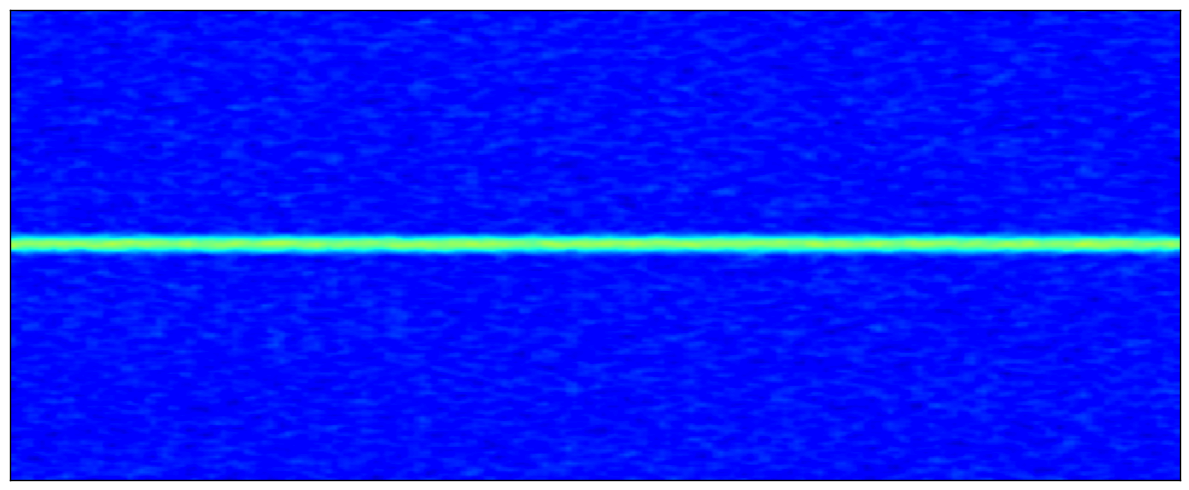

The script that saved this image: (Note: this script raises an exception after producing the figure.)
#!/usr/bin/env python3
"""Generate clean spectrogram with time on x-axis, frequency on y-axis."""

import numpy as np
import matplotlib.pyplot as plt
from scipy.ndimage import gaussian_filter

np.random.seed(42)

n_time = 200
n_freq = 214

# Noise
data = np.random.normal(-72, 3, (n_freq, n_time))

# Single signal (vertical stripe)
signal_center = 107
signal_width = 5
for t in range(n_time):
    for f in range(signal_center - signal_width, signal_center + signal_width + 1):
        dist = abs(f - signal_center) / signal_width
        data[f, t] += 25 * np.exp(-2 * dist**2)
    data[signal_center - 2:signal_center + 3, t] += np.random.normal(0, 1, 5)

data = gaussian_filter(data, sigma=0.8)

# Plot
fig, ax = plt.subplots(figsize=(12, 5))
fig.patch.set_facecolor('white')

ax.imshow(data, aspect='auto', cmap='jet', vmin=-80, vmax=-20, origin='lower')

ax.set_xticks([])
ax.set_yticks([])

for spine in ax.spines.values():
    spine.set_visible(True)
    spine.set_color('black')
    spine.set_linewidth(1)

plt.tight_layout()
plt.savefig('/home/jovyan/work/project/spec_author.png', dpi=150, bbox_inches='tight', facecolor='white')
plt.close()

# ============================================================
# OURS: multiple signals
# ============================================================
np.random.seed(123)
n_time = 200
n_freq = 1200

data2 = np.random.normal(-72, 4, (n_freq, n_time))
for f in range(n_freq):
    data2[f, :] += 5 * np.sin(2 * np.pi * f / 400)

signals = [
    (50, 80, 20), (150, 190, 22), (300, 340, 18),
    (450, 490, 21), (600, 640, 19), (100, 110, 15),
    (250, 260, 14), (400, 410, 16), (520, 555, 20),
    (700, 735, 18), (800, 1000, 25), (1050, 1150, 28),
]

for start, end, strength in signals:
    width = end - start
    center = (start + end) // 2
    for t in range(n_time):
        for f in range(start, end):
            dist = abs(f - center) / (width / 2)
            if width > 100:
                power = strength * (0.8 + 0.2 * np.sin(2 * np.pi * f / 50))
            else:
                power = strength * np.exp(-3 * dist**2)
            data2[f, t] += power + np.random.normal(0, 1)

data2 = gaussian_filter(data2, sigma=0.5)

fig2, ax2 = plt.subplots(figsize=(14, 5))
fig2.patch.set_facecolor('white')

ax2.imshow(data2, aspect='auto', cmap='jet', vmin=-80, vmax=-10, origin='lower')

ax2.set_xticks([])
ax2.set_yticks([])

for spine in ax2.spines.values():
    spine.set_visible(True)
    spine.set_color('black')
    spine.set_linewidth(1)

plt.tight_layout()
plt.savefig('/home/jovyan/work/project/spec_ours.png', dpi=150, bbox_inches='tight', facecolor='white')
plt.close()

print("Done: spec_author.png, spec_ours.png")
